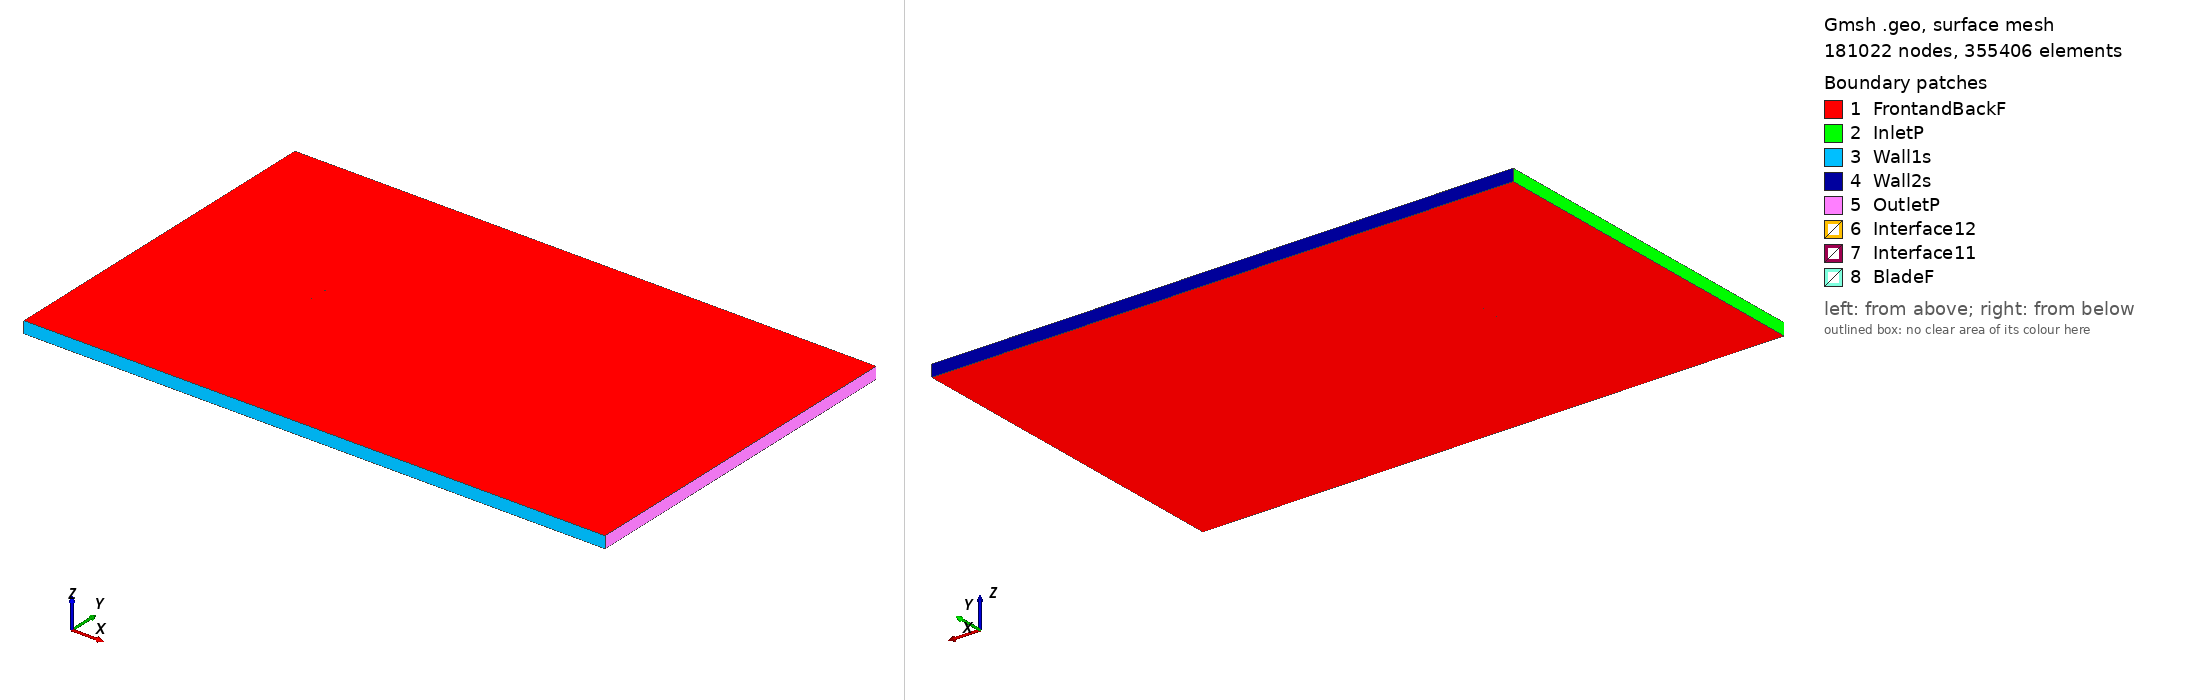

Gmsh geometry script, surface-meshed: 181022 nodes, 355406 surface elements. Boundary patches (legend numbers): 1 FrontandBackF, 2 InletP, 3 Wall1s, 4 Wall2s, 5 OutletP, 6 Interface12, 7 Interface11, 8 BladeF. Left view from above one corner, right view from below the opposite corner. Legend entries are the model's physical surfaces. The drawing asked Gmsh for element sizes between 1% and 20% of the model's largest extent; the script's own settings can give other sizes.

=== joukowsk_tsr_-4.3646_aoa_6.8394.geo (drawn) ===
SetFactory("OpenCASCADE");

Point(1) = {0.074554, 0.726746, 0, 1.0};
Point(2) = {0.073281, 0.726998, 0, 1.0};
Point(3) = {0.069808, 0.727701, 0, 1.0};
Point(4) = {0.066036, 0.728489, 0, 1.0};
Point(5) = {0.061983, 0.729358, 0, 1.0};
Point(6) = {0.057670, 0.730303, 0, 1.0};
Point(7) = {0.053116, 0.731320, 0, 1.0};
Point(8) = {0.048345, 0.732401, 0, 1.0};
Point(9) = {0.043379, 0.733536, 0, 1.0};
Point(10) = {0.038242, 0.734717, 0, 1.0};
Point(11) = {0.032957, 0.735932, 0, 1.0};
Point(12) = {0.027551, 0.737170, 0, 1.0};
Point(13) = {0.022048, 0.738418, 0, 1.0};
Point(14) = {0.016475, 0.739664, 0, 1.0};
Point(15) = {0.010858, 0.740894, 0, 1.0};
Point(16) = {0.005223, 0.742095, 0, 1.0};
Point(17) = {-0.000403, 0.743252, 0, 1.0};
Point(18) = {-0.005993, 0.744354, 0, 1.0};
Point(19) = {-0.011522, 0.745387, 0, 1.0};
Point(20) = {-0.016963, 0.746340, 0, 1.0};
Point(21) = {-0.022290, 0.747201, 0, 1.0};
Point(22) = {-0.027478, 0.747961, 0, 1.0};
Point(23) = {-0.032502, 0.748610, 0, 1.0};
Point(24) = {-0.037339, 0.749142, 0, 1.0};
Point(25) = {-0.041965, 0.749551, 0, 1.0};
Point(26) = {-0.046358, 0.749831, 0, 1.0};
Point(27) = {-0.050497, 0.749981, 0, 1.0};
Point(28) = {-0.054362, 0.750000, 0, 1.0};
Point(29) = {-0.057933, 0.749888, 0, 1.0};
Point(30) = {-0.061193, 0.749647, 0, 1.0};
Point(31) = {-0.064127, 0.749282, 0, 1.0};
Point(32) = {-0.066718, 0.748798, 0, 1.0};
Point(33) = {-0.068954, 0.748202, 0, 1.0};
Point(34) = {-0.070824, 0.747503, 0, 1.0};
Point(35) = {-0.072317, 0.746709, 0, 1.0};
Point(36) = {-0.073426, 0.745832, 0, 1.0};
Point(37) = {-0.074144, 0.744883, 0, 1.0};
Point(38) = {-0.074466, 0.743874, 0, 1.0};
Point(39) = {-0.074391, 0.742817, 0, 1.0};
Point(40) = {-0.073918, 0.741725, 0, 1.0};
Point(41) = {-0.073049, 0.740611, 0, 1.0};
Point(42) = {-0.071785, 0.739487, 0, 1.0};
Point(43) = {-0.070134, 0.738365, 0, 1.0};
Point(44) = {-0.068102, 0.737258, 0, 1.0};
Point(45) = {-0.065699, 0.736175, 0, 1.0};
Point(46) = {-0.062935, 0.735126, 0, 1.0};
Point(47) = {-0.059824, 0.734121, 0, 1.0};
Point(48) = {-0.056381, 0.733168, 0, 1.0};
Point(49) = {-0.052621, 0.732272, 0, 1.0};
Point(50) = {-0.048564, 0.731439, 0, 1.0};
Point(51) = {-0.044230, 0.730673, 0, 1.0};
Point(52) = {-0.039638, 0.729976, 0, 1.0};
Point(53) = {-0.034813, 0.729349, 0, 1.0};
Point(54) = {-0.029777, 0.728792, 0, 1.0};
Point(55) = {-0.024556, 0.728303, 0, 1.0};
Point(56) = {-0.019177, 0.727880, 0, 1.0};
Point(57) = {-0.013665, 0.727519, 0, 1.0};
Point(58) = {-0.008049, 0.727216, 0, 1.0};
Point(59) = {-0.002357, 0.726964, 0, 1.0};
Point(60) = {0.003383, 0.726759, 0, 1.0};
Point(61) = {0.009142, 0.726593, 0, 1.0};
Point(62) = {0.014891, 0.726459, 0, 1.0};
Point(63) = {0.020601, 0.726352, 0, 1.0};
Point(64) = {0.026243, 0.726263, 0, 1.0};
Point(65) = {0.031789, 0.726188, 0, 1.0};
Point(66) = {0.037210, 0.726119, 0, 1.0};
Point(67) = {0.042481, 0.726051, 0, 1.0};
Point(68) = {0.047575, 0.725980, 0, 1.0};
Point(69) = {0.052467, 0.725901, 0, 1.0};
Point(70) = {0.057131, 0.725813, 0, 1.0};
Point(71) = {0.061546, 0.725712, 0, 1.0};
Point(72) = {0.065689, 0.725598, 0, 1.0};
Point(73) = {0.069541, 0.725471, 0, 1.0};
Point(74) = {0.073082, 0.725333, 0, 1.0};
Point(75) = {0.074378, 0.725276, 0, 1.0};
Point(76) = {-0.074554, -0.726746, 0, 1.0};
Point(77) = {-0.073281, -0.726998, 0, 1.0};
Point(78) = {-0.069808, -0.727701, 0, 1.0};
Point(79) = {-0.066036, -0.728489, 0, 1.0};
Point(80) = {-0.061983, -0.729358, 0, 1.0};
Point(81) = {-0.057670, -0.730303, 0, 1.0};
Point(82) = {-0.053116, -0.731320, 0, 1.0};
Point(83) = {-0.048345, -0.732401, 0, 1.0};
Point(84) = {-0.043379, -0.733536, 0, 1.0};
Point(85) = {-0.038242, -0.734717, 0, 1.0};
Point(86) = {-0.032957, -0.735932, 0, 1.0};
Point(87) = {-0.027551, -0.737170, 0, 1.0};
Point(88) = {-0.022048, -0.738418, 0, 1.0};
Point(89) = {-0.016475, -0.739664, 0, 1.0};
Point(90) = {-0.010858, -0.740894, 0, 1.0};
Point(91) = {-0.005223, -0.742095, 0, 1.0};
Point(92) = {0.000403, -0.743252, 0, 1.0};
Point(93) = {0.005993, -0.744354, 0, 1.0};
Point(94) = {0.011522, -0.745387, 0, 1.0};
Point(95) = {0.016963, -0.746340, 0, 1.0};
Point(96) = {0.022290, -0.747201, 0, 1.0};
Point(97) = {0.027478, -0.747961, 0, 1.0};
Point(98) = {0.032502, -0.748610, 0, 1.0};
Point(99) = {0.037339, -0.749142, 0, 1.0};
Point(100) = {0.041965, -0.749551, 0, 1.0};
Point(101) = {0.046358, -0.749831, 0, 1.0};
Point(102) = {0.050497, -0.749981, 0, 1.0};
Point(103) = {0.054362, -0.750000, 0, 1.0};
Point(104) = {0.057933, -0.749888, 0, 1.0};
Point(105) = {0.061193, -0.749647, 0, 1.0};
Point(106) = {0.064127, -0.749282, 0, 1.0};
Point(107) = {0.066718, -0.748798, 0, 1.0};
Point(108) = {0.068954, -0.748202, 0, 1.0};
Point(109) = {0.070824, -0.747503, 0, 1.0};
Point(110) = {0.072317, -0.746709, 0, 1.0};
Point(111) = {0.073426, -0.745832, 0, 1.0};
Point(112) = {0.074144, -0.744883, 0, 1.0};
Point(113) = {0.074466, -0.743874, 0, 1.0};
Point(114) = {0.074391, -0.742817, 0, 1.0};
Point(115) = {0.073918, -0.741725, 0, 1.0};
Point(116) = {0.073049, -0.740611, 0, 1.0};
Point(117) = {0.071785, -0.739487, 0, 1.0};
Point(118) = {0.070134, -0.738365, 0, 1.0};
Point(119) = {0.068102, -0.737258, 0, 1.0};
Point(120) = {0.065699, -0.736175, 0, 1.0};
Point(121) = {0.062935, -0.735126, 0, 1.0};
Point(122) = {0.059824, -0.734121, 0, 1.0};
Point(123) = {0.056381, -0.733168, 0, 1.0};
Point(124) = {0.052621, -0.732272, 0, 1.0};
Point(125) = {0.048564, -0.731439, 0, 1.0};
Point(126) = {0.044230, -0.730673, 0, 1.0};
Point(127) = {0.039638, -0.729976, 0, 1.0};
Point(128) = {0.034813, -0.729349, 0, 1.0};
Point(129) = {0.029777, -0.728792, 0, 1.0};
Point(130) = {0.024556, -0.728303, 0, 1.0};
Point(131) = {0.019177, -0.727880, 0, 1.0};
Point(132) = {0.013665, -0.727519, 0, 1.0};
Point(133) = {0.008049, -0.727216, 0, 1.0};
Point(134) = {0.002357, -0.726964, 0, 1.0};
Point(135) = {-0.003383, -0.726759, 0, 1.0};
Point(136) = {-0.009142, -0.726593, 0, 1.0};
Point(137) = {-0.014891, -0.726459, 0, 1.0};
Point(138) = {-0.020601, -0.726352, 0, 1.0};
Point(139) = {-0.026243, -0.726263, 0, 1.0};
Point(140) = {-0.031789, -0.726188, 0, 1.0};
Point(141) = {-0.037210, -0.726119, 0, 1.0};
Point(142) = {-0.042481, -0.726051, 0, 1.0};
Point(143) = {-0.047575, -0.725980, 0, 1.0};
Point(144) = {-0.052467, -0.725901, 0, 1.0};
Point(145) = {-0.057131, -0.725813, 0, 1.0};
Point(146) = {-0.061546, -0.725712, 0, 1.0};
Point(147) = {-0.065689, -0.725598, 0, 1.0};
Point(148) = {-0.069541, -0.725471, 0, 1.0};
Point(149) = {-0.073082, -0.725333, 0, 1.0};
Point(150) = {-0.074378, -0.725276, 0, 1.0};

// Lines: first blade (splines 1-4)
Spline(1) = {1:23};
Spline(2) = {23:53};
Spline(3) = {53:75};
Spline(4) = {75,1};

// Lines: second blade (splines 5-8)
Spline(5) = {76:98};
Spline(6) = {98:128};
Spline(7) = {128:150};
Spline(8) = {150,76};

// Outer domain (points 20001-4 and lines)
Point(151) = {-13.50000000, -15.00000000, 0, 1.0};
Point(152) = {-13.50000000, 15.00000000, 0, 1.0};
Point(153) = {36.00000000, 15.00000000, 0, 1.0};
Point(154) = {36.00000000, -15.00000000, 0, 1.0};
Line(11) = {151, 152};
Line(12) = {152, 153};
Line(13) = {153, 154};
Line(14) = {151, 154};

// Interface (between moving and stationary domain) (circles)
Circle(9) = {0, 0, 0, 0.80000000, 0, 2*Pi};
Circle(10) = {0, 0, 0, 0.80000000, 0, 2*Pi};

// Loops collect Lines/Splines/etc (blade1, blade2, domain, first circle)
Line Loop(1) = {1:4};
Line Loop(2) = {5:8};
Line Loop(3) = {11,12,13,-14};
Line Loop(4) = {9};

// BooleanDifference cuts out the circle/interface from the domain
Plane Surface(1) = {3};
Plane Surface(2) = {4};
BooleanDifference{ Surface{1}; Delete;}{ Surface{2}; Delete;}

// This one cuts out the blades from the inner circle/interface
Line Loop(6) = {10};
Plane Surface(5) = {6};
Plane Surface(6) = {1};
Plane Surface(7) = {2};
BooleanDifference{ Surface{5}; Delete;}{ Surface{6,7}; Delete;}

// extrude to 3rd dimension
Extrude {0, 0, 1} {Surface{1}; Surface{5}; Layers{1}; Recombine;}

// Physical Surfaces are the named boundaries (patches)
Physical Surface("Interface11") = {12};
Physical Surface("Interface12") = {10};

// sides of domain
Physical Surface("InletP") = {6};
Physical Surface("OutletP") = {9};

// top and bottom of domain
Physical Surface("Wall1s") = {7};
Physical Surface("Wall2s") = {8};

// Check FrontandBackF by ensuring there is nothing in the 3rd dimension
Physical Surface("FrontandBackF") = {1,11,5,21};
Physical Surface("BladeF") = {13:20};
Physical Volume("Turbine") = {2};
Physical Volume("Farfield") = {1};

// settings for airfoil boundary layer
Field[1] = BoundaryLayer;
Field[1].EdgesList = {1:8};
Field[1].hwall_n = 1e-3;
Field[1].thickness = 1.5e-2;
Field[1].ratio = 1.05;
Field[1].Quads = 1;
BoundaryLayer Field = 1;

// control points for mesh (blade and interface)
// floor((arc length / 1.5mm)/ 6) -> Transfinite Line
Transfinite Line {1,2,3,5,6,7} = 34 Using Progression 1;
Transfinite Line {4,8} = 2 Using Progression 1;
Transfinite Line {9, 15} = 800 Using Progression 1;

// For more information on gmsh syntax, visit http://gmsh.info/doc/texinfo/gmsh.html
